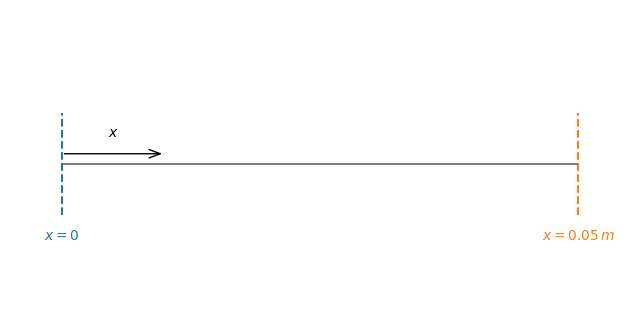
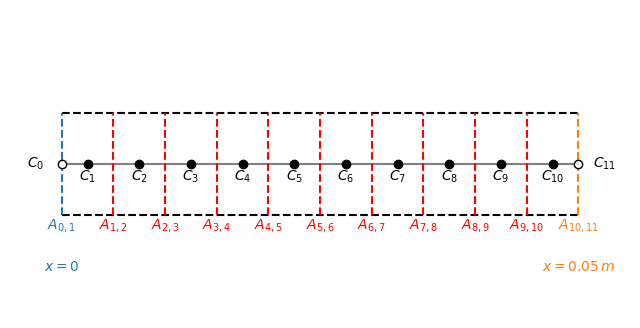

The matplotlib source for these figures, in order:
#!/usr/bin/env python3
# -*- coding: utf-8 -*-
"""
Created on Wed Oct 18 13:46:46 2023

[redacted]
"""

import numpy as np
import matplotlib.pyplot as plt
import matplotlib.patches as mpatches


xmin = 0
xmax = 0.05
dx = 0.005
hiBound = 0.005
loBound = -hiBound


xCoords = np.array([xmin, xmax])
yCoords = np.array([0, 0])

#%%
""" Plot of calculation domain """
fig, ax = plt.subplots(figsize=(8, 4))

# domain
ax.plot(xCoords, yCoords, ls='-', color='gray')

# west bound
ax.plot([xmin, xmin], [loBound, hiBound], ls='--', color='C0')
ax.annotate(r'$x=0$', xy=(0, -0.007), 
            ha='center', va='center', color='C0')

# east bound
ax.plot([xmax, xmax], [loBound, hiBound], ls='--', color='C1')
ax.annotate(r'$x=0.05 \, m$', xy=(0.05, -0.007), 
            ha='center', va='center', color='C1')

# Showing the x-axis
ax.annotate(r"$x$", xy=(0.005, 0.003), ha='center', va='center')
arrWP = mpatches.FancyArrowPatch((0, 0.001), (0.01, 0.001),
                                 color = 'k',
                                 arrowstyle='->,head_width=.15', 
                                 mutation_scale=20)
ax.add_patch(arrWP)

# finishing touches
ax.set_xlim(-0.005, 0.055)
ax.set_ylim(-0.015, 0.015)
ax.set_axis_off()



#%%
""" Plot of discretized calculation domain """
fig, ax = plt.subplots(figsize=(8, 4))



# domain
# domain
ax.plot(xCoords, yCoords, ls='-', color='gray')
ax.plot(xCoords, yCoords+hiBound, ls = '--', color='k')
ax.plot(xCoords, yCoords+loBound, ls = '--', color='k')

# boundary faces
ax.annotate(r'$A_{0,1}$', xy=(xmin, -0.006), 
            ha='center', va='center', color='C0')
ax.plot([xmin, xmin], [loBound, hiBound], ls='--', color='C0')

ax.annotate(r'$A_{10,11}$', xy=(xmax, -0.006), 
            ha='center', va='center', color='C1')
ax.plot([xmax, xmax], [loBound, hiBound], ls='--', color='C1')

# inner faces
xInnerFaces = np.arange(dx, 0.05, dx)
for i, x in enumerate(xInnerFaces):
    faceLabel = ''.join([r'$A_{', str(i+1),',', str(i+2),'}$'])
    ax.annotate(faceLabel, xy=(x, -0.006), ha='center', va='center', color='r')
    ax.plot([x, x], [loBound, hiBound], ls='--', color='r')
    
# cell centroids
xCellCentroids = np.arange(dx/2, 0.05, dx)
for i, x in enumerate(xCellCentroids):
    cellLabel = ''.join([r'$C_{', str(i+1),'}$'])
    ax.annotate(cellLabel, xy=(x, -0.0012), ha='center', va='center')
    ax.plot(x, 0, ls='-', marker='o', color='k')
    
    
# boundary nodes
ax.annotate(r'$C_{0}$', xy=(xmin-0.0025, 0), ha='center', va='center')
ax.annotate(r'$x=0$', xy=(xmin, -0.01), 
            ha='center', va='center', color='C0')
ax.plot(xmin, 0, marker='o', color='k', markerfacecolor='w')

ax.annotate(r'$C_{11}$', xy=(xmax+0.0025, 0), ha='center', va='center')
ax.annotate(r'$x=0.05 \, m$', xy=(xmax, -0.01), 
            ha='center', va='center', color='C1')
ax.plot(xmax, 0, marker='o', color='k', markerfacecolor='w')

# finishing touches
ax.set_xlim(-0.005, 0.055)
ax.set_ylim(-0.015, 0.015)
ax.set_axis_off()